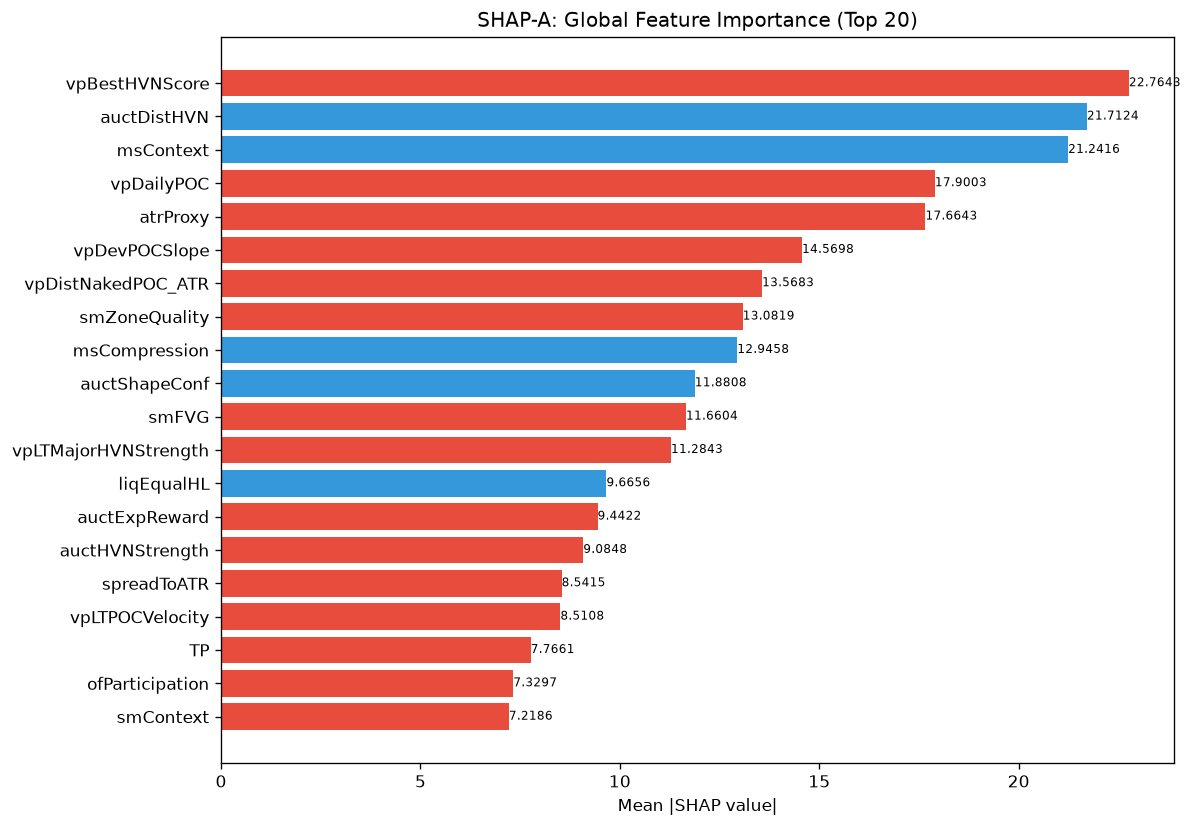

Source data for this figure (header and first rows):
feature, category, mean_abs_shap, mean_shap, std_shap, rank
vpBestHVNScore, unknown, 22.76, -3.086, 17.04, 1
auctDistHVN, unknown, 21.71, 7.786, 27.51, 2
msContext, engine_composite, 21.24, 1.132, 9.938, 3
vpDailyPOC, unknown, 17.9, -2.717, 29.74, 4
atrProxy, unknown, 17.66, -1.131, 21.22, 5
vpDevPOCSlope, unknown, 14.57, -0.506, 13.05, 6
vpDistNakedPOC_ATR, unknown, 13.57, -1.881, 11.33, 7
smZoneQuality, unknown, 13.08, -0.373, 25.7, 8
msCompression, unknown, 12.95, 1.295, 12.12, 9
auctShapeConf, unknown, 11.88, 2.262, 9.44, 10
smFVG, unknown, 11.66, -0.2586, 6.274, 11
vpLTMajorHVNStrength, unknown, 11.28, -1.132, 6.893, 12
liqEqualHL, unknown, 9.666, 1.797, 21.41, 13
auctExpReward, unknown, 9.442, -1.709, 6.003, 14
auctHVNStrength, unknown, 9.085, -0.9251, 17.44, 15
spreadToATR, unknown, 8.541, -1.032, 16.35, 16
vpLTPOCVelocity, unknown, 8.511, -0.007248, 5.971, 17
TP, unknown, 7.766, -0.1271, 6.401, 18
ofParticipation, unknown, 7.33, -0.783, 7.832, 19
smContext, engine_composite, 7.219, -2.005, 7.847, 20
vpLTMajorLVNPrice, unknown, 7.119, -1.035, 6.237, 21
vpCompVAL, unknown, 7.095, -2.058, 11, 22
auctTargetPrice, unknown, 6.989, -0.06124, 9.47, 23
RR, unknown, 6.713, -1.713, 9.506, 24
entryVpDevPOCDir, unknown, 6.532, 0.03885, 4.621, 25
vpVAOverlapRatio, unknown, 6.315, 0.4185, 9.83, 26
entryVpDistLVN, unknown, 6.308, -2.347, 12.18, 27
structureBias, unknown, 6.204, -0.5853, 5.152, 28
auctMajorLVN, unknown, 6.18, 0.3202, 5.427, 29
session, unknown, 6.033, -0.7441, 4.122, 30
thesis, unknown, 5.846, -1.654, 6.623, 31
vpLTPOC30d, unknown, 5.745, -0.648, 6.256, 32
entryPrice, unknown, 5.464, 0.2315, 15.54, 33
profilerTQMean, unknown, 5.438, -0.6277, 7.651, 34
auctLVNStrength, unknown, 5.434, -0.3919, 4.578, 35
auctExhaustion, unknown, 5.235, 0.3651, 5.971, 36
vpLTAcceptanceAtPrice, unknown, 5.198, -0.2689, 7.467, 37
vpPullbackPOC, unknown, 5.162, -0.3722, 3.017, 38
vpDistToHVN, unknown, 4.766, 0.6553, 5.317, 39
bosScore, unknown, 4.738, -0.3924, 4.257, 40
entryAuctExpReward, unknown, 4.728, -0.6938, 1.711, 41
liqStopCluster, unknown, 4.636, 0.4705, 5.465, 42
entryVpVAL, unknown, 4.437, 0.3101, 5.988, 43
auctTargetProb, unknown, 4.092, -0.1213, 3.144, 44
entryAuctTargetPrice, unknown, 4.008, 0.01931, 3.22, 45
vpLTPOC60d, unknown, 3.986, -0.8229, 3.487, 46
ofContext, engine_composite, 3.96, 0.9186, 5.264, 47
chochScore, unknown, 3.958, -0.5623, 4.87, 48
auctBalance, unknown, 3.957, -0.4273, 5.662, 49
ofDeltaProxy, unknown, 3.879, -0.6461, 3.94, 50
liqContext, engine_composite, 3.865, 1.063, 4.951, 51
auctTargetConf, unknown, 3.745, -0.3453, 3.095, 52
ofAbsorption, unknown, 3.655, 0.794, 3.891, 53
ofFlowIntensity, unknown, 3.637, 0.08163, 7.002, 54
auctRegimeConf, unknown, 3.554, -0.7799, 2.767, 55
vpBestHVN, unknown, 3.507, -0.05709, 6.097, 56
vpCompVAH, unknown, 3.47, -0.7548, 4.301, 57
entryVpDistHVN, unknown, 3.46, 0.9986, 5.03, 58
liqSessionLiq, unknown, 3.349, 0.1444, 3.921, 59
auctDistLVN, unknown, 3.255, -0.1562, 3.572, 60
... 112 more rows
